Image classification data set "images" (Maria-120904/Lane-Detection on GitHub). Class labels (5): intersection, left curve, no visible path, right curve, straight.

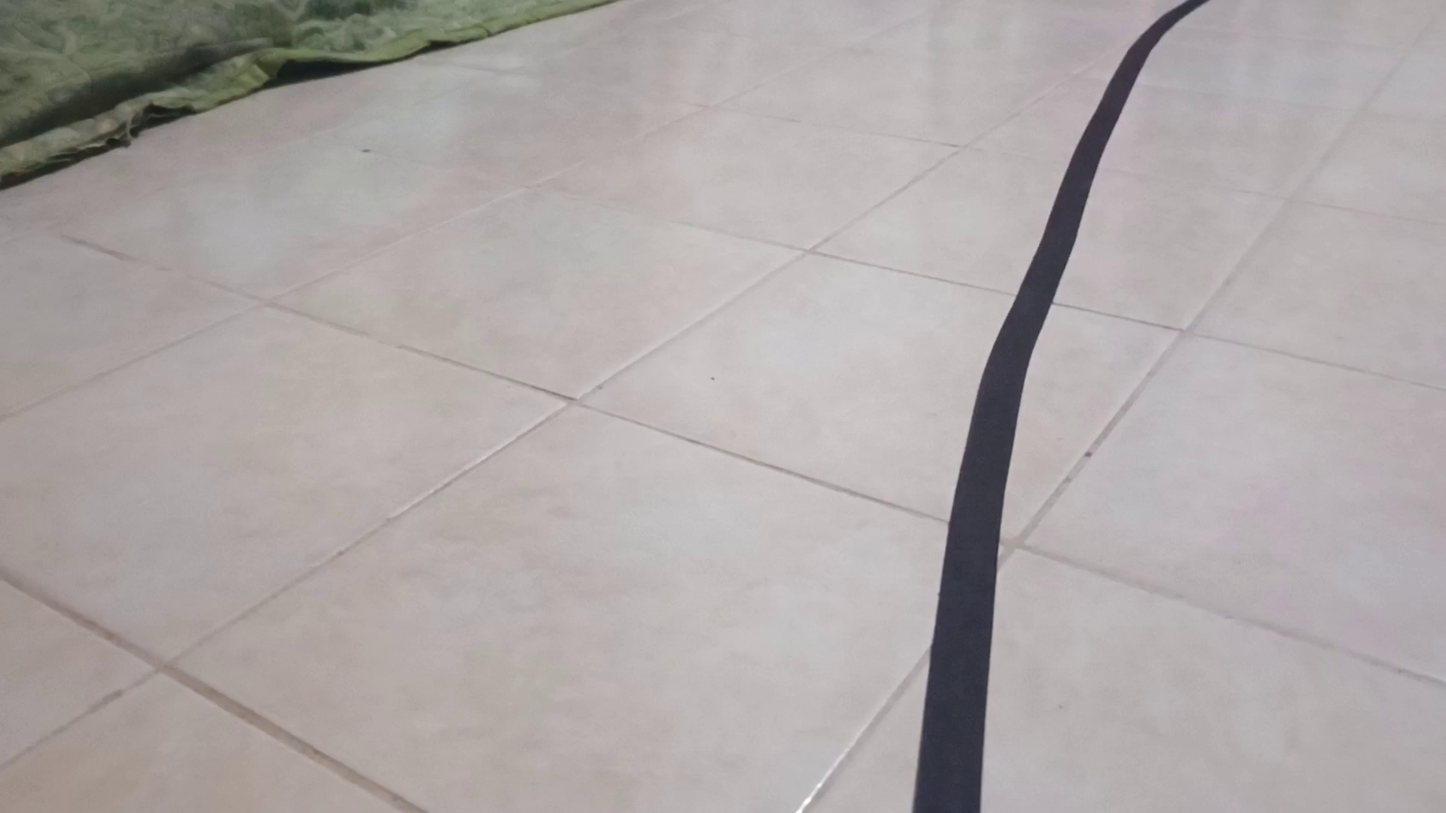
Label: right curve

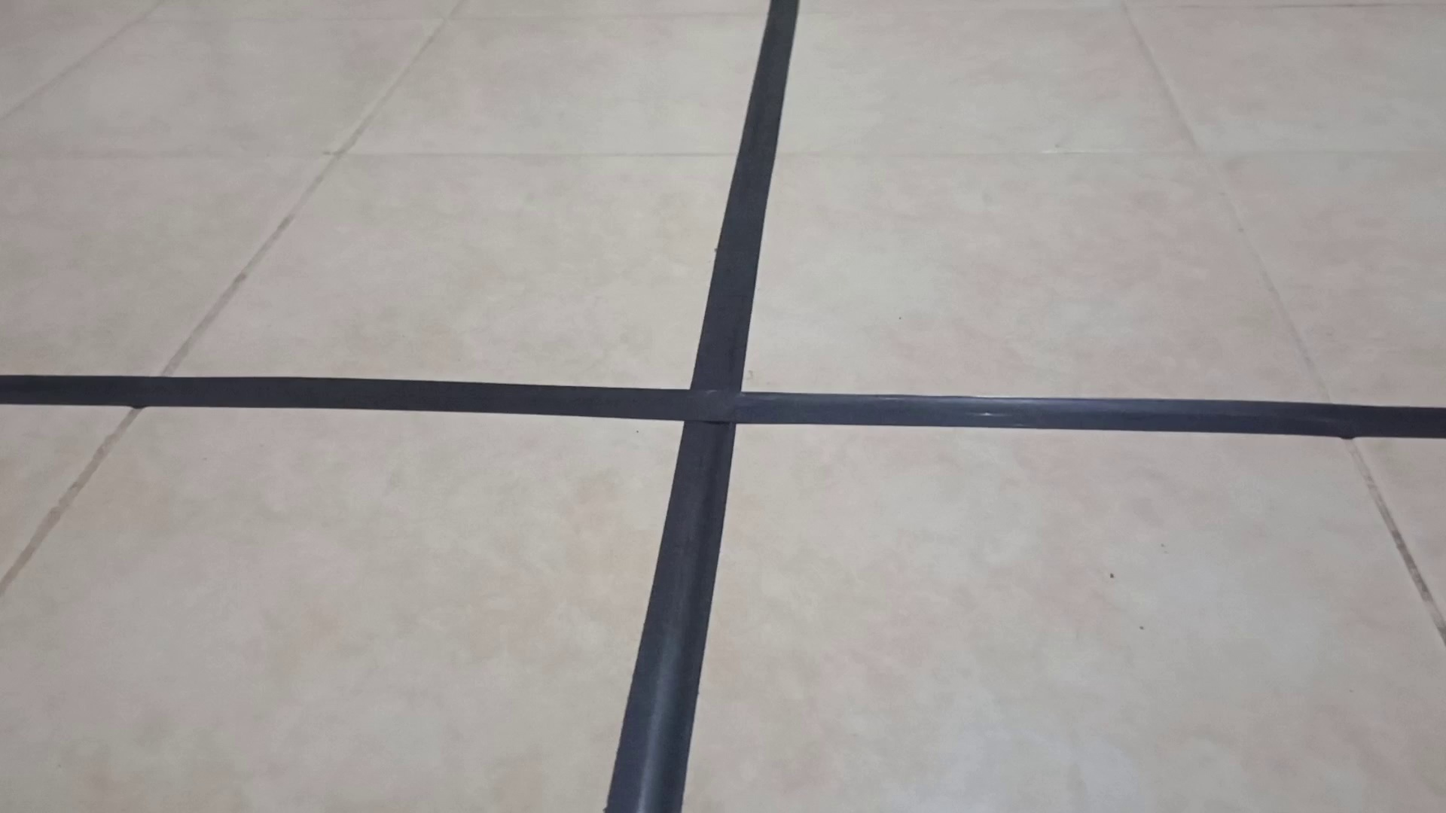
Label: intersection

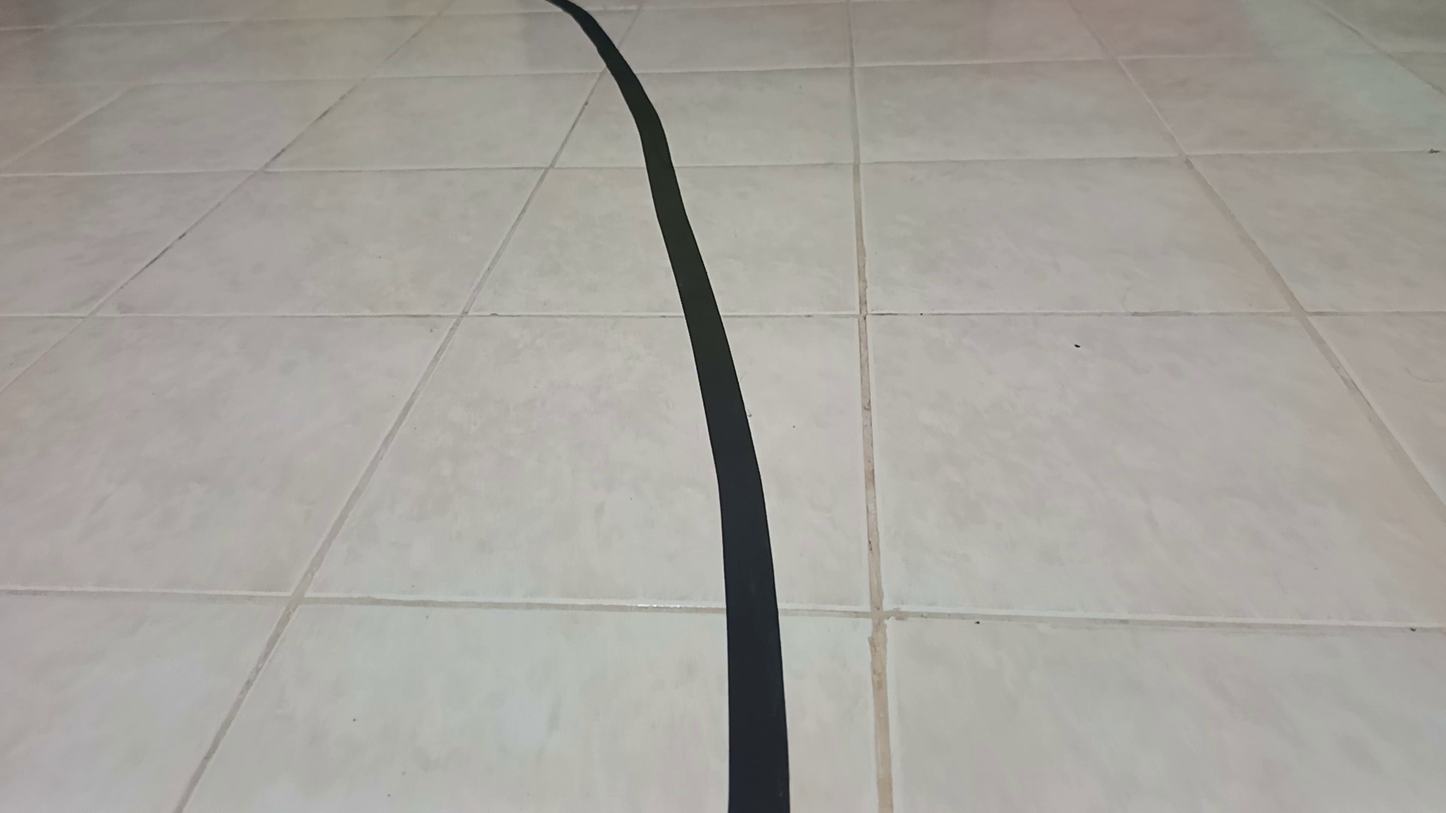
Label: left curve

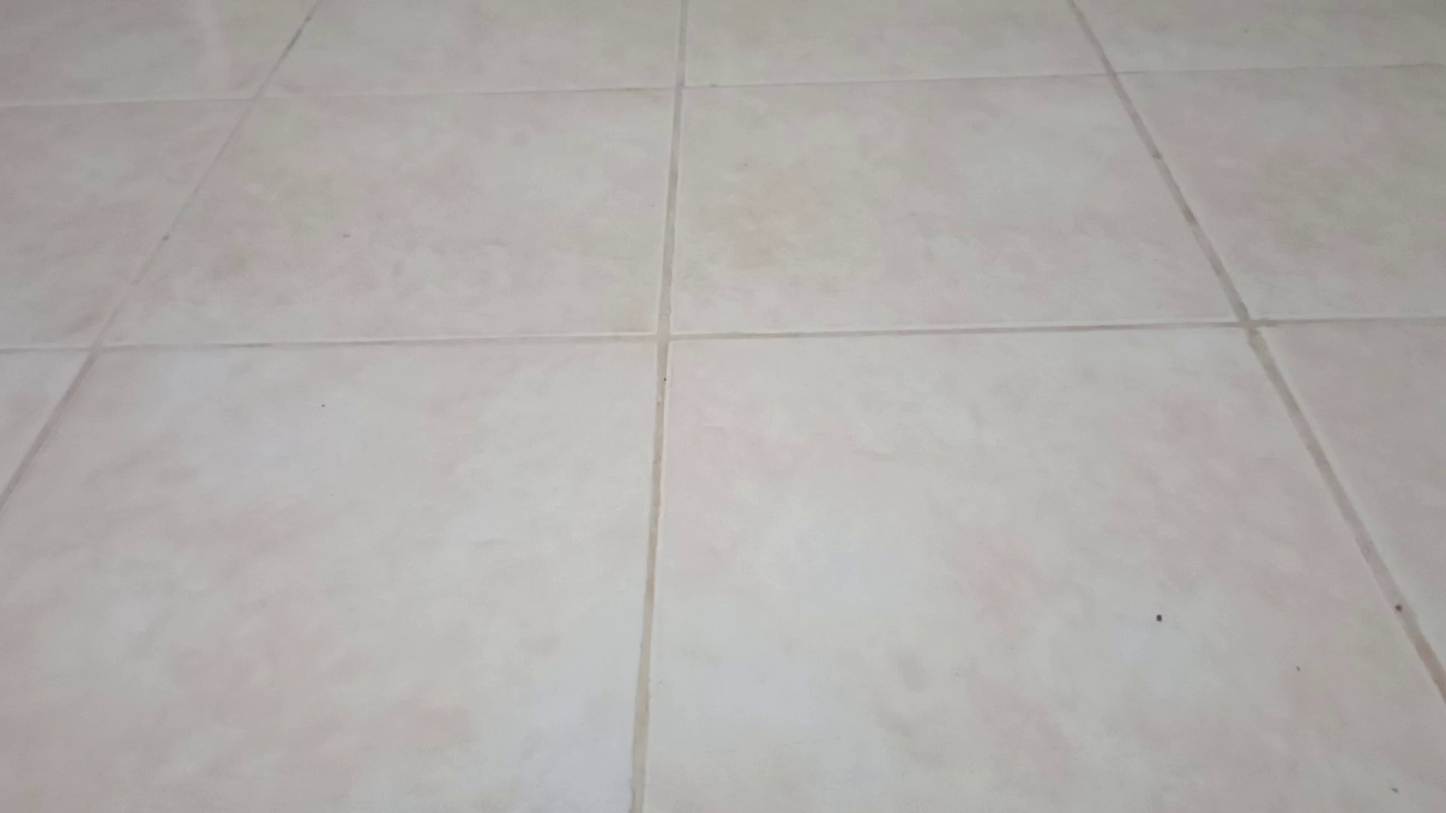
Label: no visible path

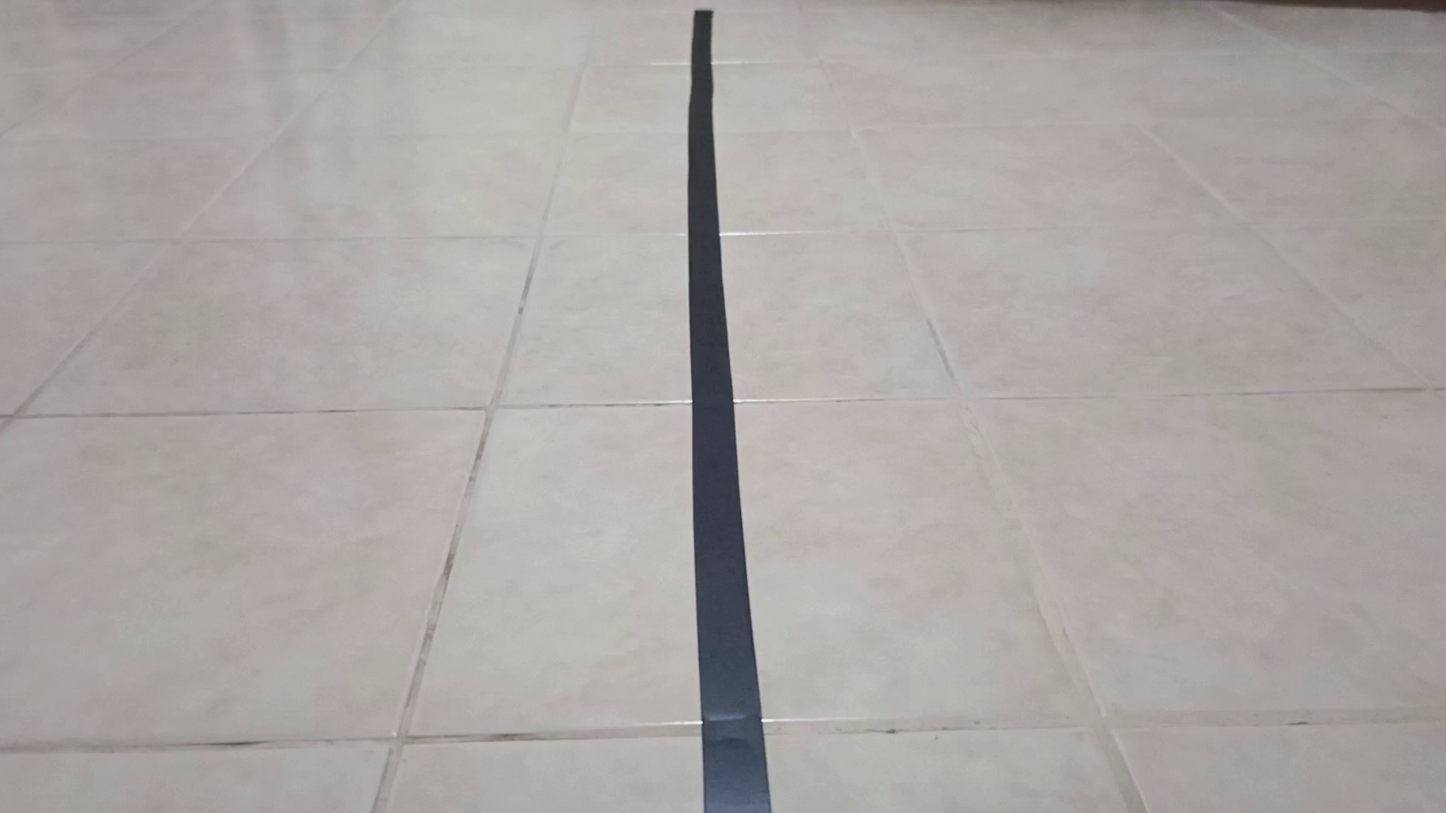
Label: straight

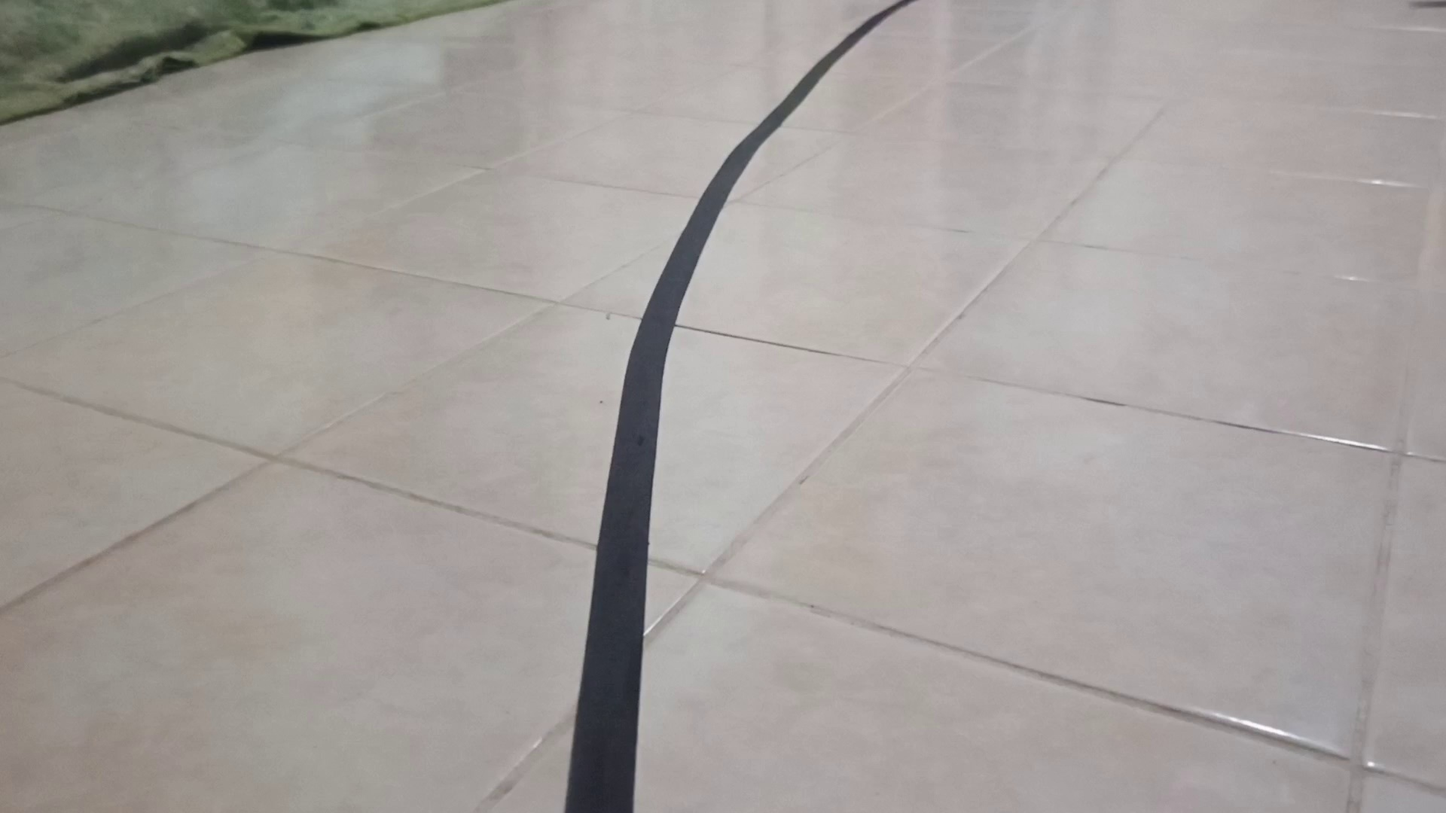
Label: right curve
